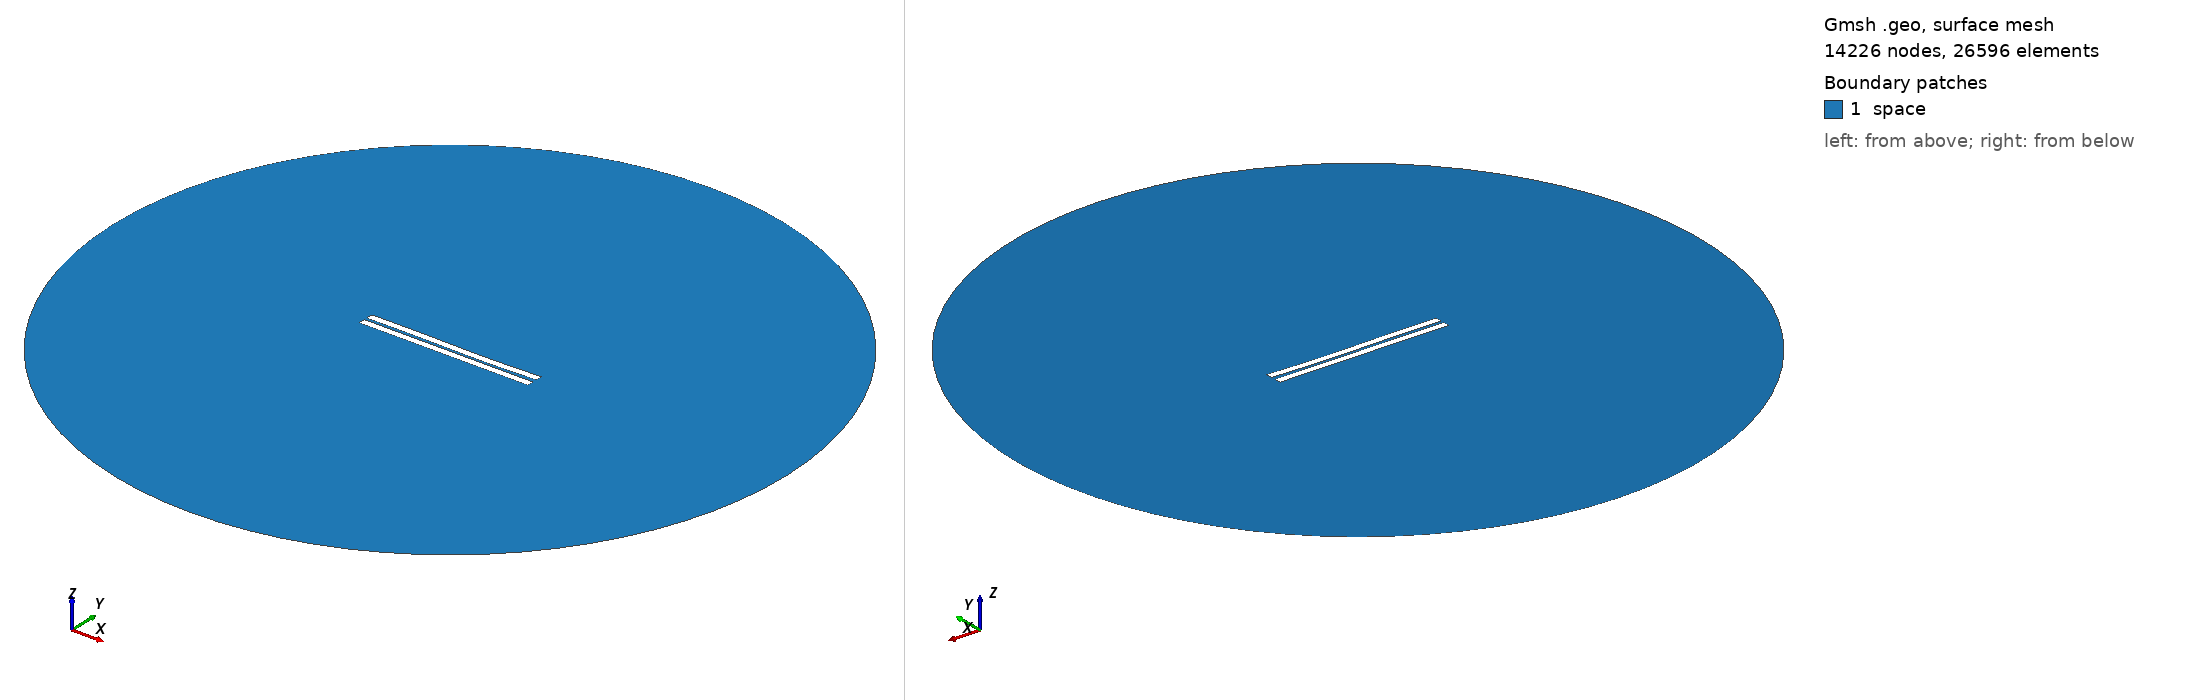

Gmsh geometry script, surface-meshed: 14226 nodes, 26596 surface elements. Boundary patches (legend numbers): 1 space. Left view from above one corner, right view from below the opposite corner. Legend entries are the model's physical surfaces. The drawing asked Gmsh for element sizes between 1% and 20% of the model's largest extent; the script's own settings can give other sizes.

=== 116.geo (drawn) ===
//---------------------------------------
// Geometry kernel
//---------------------------------------

SetFactory("OpenCASCADE");



//---------------------------------------
// Parameters of the geometry
//---------------------------------------

// Overetch of the upper plate
overetch = 0.0;

// Distance between the plates
distance = 1.75;

// Discretization over the x axis (for the deformation)
nx = 50; 

// Length of the plate
L = 100 - overetch; 

// Number of modes
n = 4; 

// 1st mode coefficient
coeff(1) = 0.0;
beta(1) = 0.596864 * 3.1415926535 / L;

// 2nd mode coefficient
coeff(2) = -0.15;
beta(2) = 1.49418 * 3.1415926535 / L;

// 3rd mode coefficient
coeff(3) = 0.15;
beta(3) = 2.50025 * 3.1415926535 / L;

// 4th mode coefficient
coeff(4) = 0.0;
beta(4) = 3.49999 * 3.1415926535 / L;



//---------------------------------------
// Upper plate (deformed rectangle)
//---------------------------------------

// Coordiantes of the upper plate
xmin = -50;
xmax = 50 - overetch;

// Height of the upper plate
yheight = 4 - 2 * overetch;

// Indexes of the points
UpperID[] = {};
LowerID[] = {};
LeftID[] = {};
RightID[] = {};

// Point index
p = 1;

// Horizontal edges
For i In {1:nx}
    x = xmin + (i-1)*(xmax - xmin)/(nx-1);

    y_bottom = distance / 2 + overetch;
    For j In {1:n}
        C = (Cosh(beta(j)*L) + Cos(beta(j)*L)) / (Sinh(beta(j)*L) + Sin(beta(j)*L));
        y_bottom  = y_bottom + coeff(j) * (Cosh(beta(j)*(x+50)) - Cos(beta(j)*(x+50)) - C * (Sinh(beta(j)*(x+50)) - Sin(beta(j)*(x+50))));
    EndFor

    y_top = y_bottom + yheight;

    Point(p) = {x, y_top, 0, 1.0};
    UpperID[i] = p;
    p = p + 1;

    Point(p) = {x, y_bottom, 0, 1.0};
    LowerID[i] = p;
    p = p + 1;
EndFor

// Create point lists
UpperPts[] = {}; LowerPts[] = {};
For i In {1:nx}
  UpperPts[] += {UpperID[i]};
  LowerPts[] += {LowerID[i]};
EndFor

// Build splines
Spline(1) = {UpperPts[]};
Spline(2) = {LowerPts[]};
Line(3) = {LowerPts[nx-1], UpperPts[nx-1]};
Line(4) = {LowerPts[0], UpperPts[0]};

// Build the plane surface
Curve Loop(1) = {2, 3, -1, -4};
Plane Surface(1) = {1};



//---------------------------------------
// Lower plate (rectangle)
//---------------------------------------

// Vertices
Point(1001) = {-50, -1, 0, 1.0};
Point(1002) = { 50, -1, 0, 1.0};
Point(1003) = { 50,  -5, 0, 1.0};
Point(1004) = {-50,  -5, 0, 1.0};

// Edges
Line(5) = {1001, 1002};
Line(6) = {1002, 1003};
Line(7) = {1003, 1004};
Line(8) = {1004, 1001};

// Plane surface
Line Loop(2) = {5, 6, 7, 8};
Plane Surface(2) = {2}; 



//---------------------------------------
// Outer (fictious) boundary
//---------------------------------------

// Points
Point(1005) = {0, 0, 0};       // Center
Point(1006) = {200, 0, 0};     // Start point
Point(1007) = {0, 200, 0};     // 90 degrees
Point(1008) = {-200, 0, 0};    // 180 degrees
Point(1009) = {0, -200, 0};    // 270 degrees

// Circle arcs (each needs start, center, end)
Circle(9) = {1006, 1005, 1007};
Circle(10) = {1007, 1005, 1008};
Circle(11) = {1008, 1005, 1009};
Circle(12) = {1009, 1005, 1006};

// Plane surface for the entire domain
Curve Loop(3) = {9, 10, 11, 12};
Surface(3) = {3};

// Subtract the plates from the whole domain to obtain the actual domain where we want to solve the equations
BooleanDifference{ Surface{3}; Delete; }{ Surface{1}; Surface{2}; Delete; }




//---------------------------------------
// Transfinite Lines/Curves
//---------------------------------------

// Set the number of points on the boundaries
r = 12;
d = 0.15;

// Plates
Transfinite Curve {1} = 50*r/4 Using Progression 1;
Transfinite Line {2} = 50*r Using Progression 1;
Transfinite Curve {3, 4} = 2*r Using Progression 1+d;
Transfinite Line {5} = 50*r Using Progression 1;
Transfinite Line {7} = 50*r/4 Using Progression 1;
Transfinite Line {6} = 2*r Using Progression 1+d;
Transfinite Line {8} = 2*r Using Progression 1-d;

// Outer boundary
Transfinite Line {9, 10, 11, 12} = 20 Using Progression 1;



//---------------------------------------
// Physical groups
//---------------------------------------                

// Physical curves (boundaries)
Physical Line("force_segment", 10) = {2};
Physical Line("upper_plate", 11) = {1, 3, 4};
Physical Line("lower_plate", 12) = {5, 6, 7, 8};
Physical Line("boundary", 20) = {9, 10, 11, 12};

// Physical Surfaces
Physical Surface("space", 30) = {3};



//---------------------------------------
// 6. Generate the Mesh
//---------------------------------------

// 2D mesh generation
Mesh 2;
